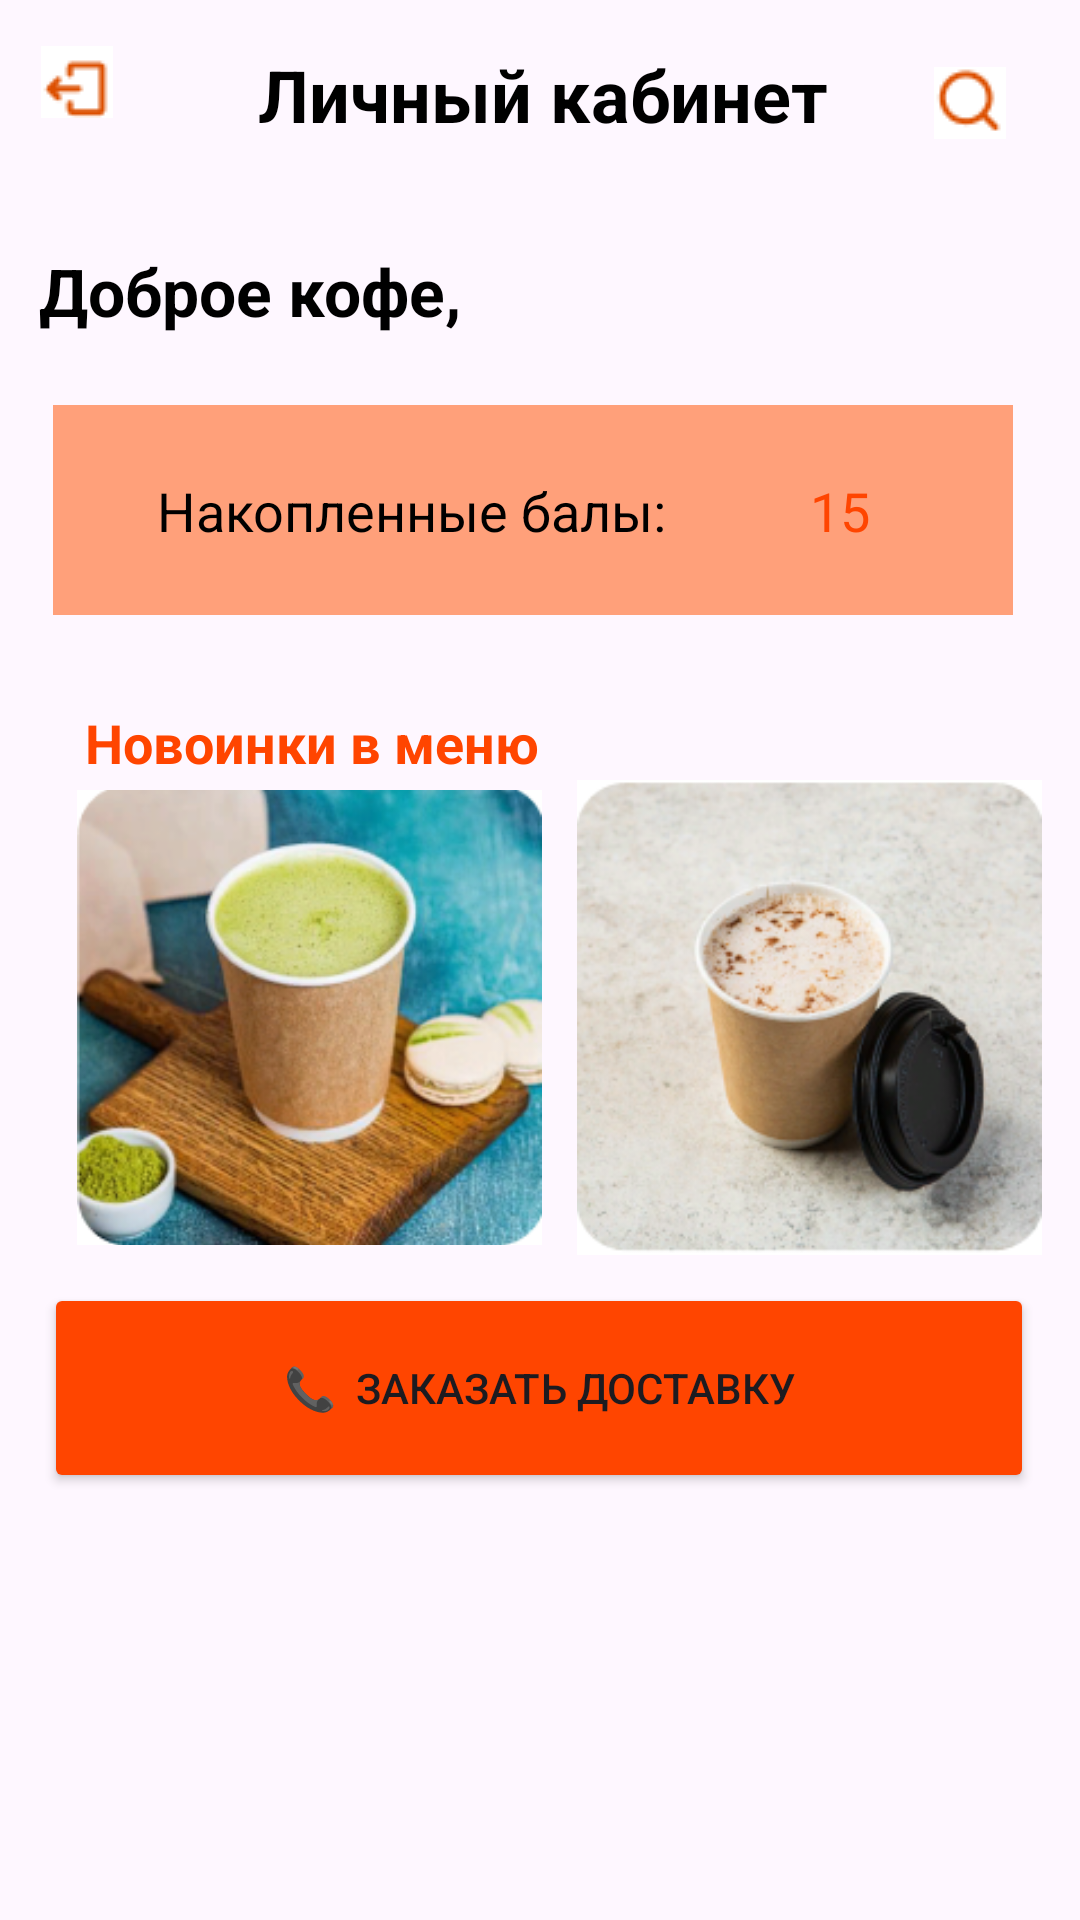

The Android layout XML behind this screen, and the referenced resources:
<!-- AndroidManifest.xml: application theme Theme.Podgotovka -->
<!-- res/layout/personal_area.xml -->
<?xml version="1.0" encoding="utf-8"?>
<androidx.constraintlayout.widget.ConstraintLayout xmlns:android="http://schemas.android.com/apk/res/android"
    xmlns:app="http://schemas.android.com/apk/res-auto"
    xmlns:tools="http://schemas.android.com/tools"
    android:layout_width="match_parent"
    android:layout_height="match_parent"
    tools:context=".PersonalArea">

    <ImageButton
        android:id="@+id/notification"
        android:onClick="notification"
        android:layout_width="24dp"
        android:layout_height="24dp"
        android:backgroundTint="@color/white"
        app:layout_constraintBottom_toBottomOf="parent"
        app:layout_constraintEnd_toEndOf="parent"
        app:layout_constraintHorizontal_bias="0.927"
        app:layout_constraintStart_toStartOf="parent"
        app:layout_constraintTop_toTopOf="parent"
        app:layout_constraintVertical_bias="0.036"
        app:srcCompat="@drawable/img_2"
        tools:ignore="MissingConstraints"
        />

    <ImageButton
        android:id="@+id/imageButton1"
        android:layout_width="24dp"
        android:layout_height="24dp"
        android:backgroundTint="@color/white"
        android:onClick="exit"
        app:layout_constraintBottom_toBottomOf="parent"
        app:layout_constraintEnd_toEndOf="parent"
        app:layout_constraintHorizontal_bias="0.041"
        app:layout_constraintStart_toStartOf="parent"
        app:layout_constraintTop_toTopOf="parent"
        app:layout_constraintVertical_bias="0.025"
        app:srcCompat="@drawable/img_1"
        tools:ignore="MissingConstraints"/>

    <TextView
        android:id="@+id/textView3"
        android:layout_width="wrap_content"
        android:layout_height="wrap_content"
        android:text="Личный кабинет"
        android:textColor="@color/black"
        android:textSize="24dp"
        android:textStyle="bold"
        app:layout_constraintBottom_toBottomOf="parent"
        app:layout_constraintEnd_toEndOf="parent"
        app:layout_constraintHorizontal_bias="0.507"
        app:layout_constraintStart_toStartOf="parent"
        app:layout_constraintTop_toTopOf="parent"
        app:layout_constraintVertical_bias="0.025" />

    <TextView
        android:id="@+id/textView2"
        android:layout_width="wrap_content"
        android:layout_height="wrap_content"
        android:text="Доброе кофе,"
        android:textColor="@color/black"
        android:textSize="22dp"
        android:textStyle="bold"
        app:layout_constraintBottom_toBottomOf="parent"
        app:layout_constraintEnd_toEndOf="parent"
        app:layout_constraintHorizontal_bias="0.059"
        app:layout_constraintStart_toStartOf="parent"
        app:layout_constraintTop_toTopOf="parent"
        app:layout_constraintVertical_bias="0.135"
        tools:ignore="MissingConstraints" />

    <TextView
        android:id="@+id/textname"
        android:layout_width="180dp"
        android:layout_height="30dp"
        android:layout_gravity="left"
        android:textColor="@color/edittext"
        android:textSize="24dp"
        app:layout_constraintBottom_toBottomOf="parent"
        app:layout_constraintEnd_toEndOf="parent"
        app:layout_constraintHorizontal_bias="0.287"
        app:layout_constraintStart_toEndOf="@+id/textView2"
        app:layout_constraintTop_toTopOf="parent"
        app:layout_constraintVertical_bias="0.135"
        tools:ignore="MissingConstraints" />

    <View
        android:id="@+id/view2"
        android:layout_width="320dp"
        android:layout_height="70dp"
        app:layout_constraintBottom_toBottomOf="parent"
        app:layout_constraintEnd_toEndOf="parent"
        android:background="#FFA07A"
        app:layout_constraintHorizontal_bias="0.439"
        app:layout_constraintStart_toStartOf="parent"
        app:layout_constraintTop_toTopOf="parent"
        app:layout_constraintVertical_bias="0.237"
        tools:ignore="MissingConstraints" />

    <TextView
        android:id="@+id/textView5"
        android:layout_width="wrap_content"
        android:layout_height="wrap_content"
        android:text="Накопленные балы:"
        android:textColor="@color/black"
        android:textSize="18dp"
        app:layout_constraintBottom_toBottomOf="@+id/view2"
        app:layout_constraintEnd_toEndOf="@+id/view2"
        app:layout_constraintHorizontal_bias="0.231"
        app:layout_constraintStart_toStartOf="@+id/view2"
        app:layout_constraintTop_toTopOf="@+id/view2"
        tools:ignore="MissingConstraints" />

    <TextView
        android:id="@+id/textView6"
        android:layout_width="wrap_content"
        android:layout_height="wrap_content"
        android:text="15"
        android:textColor="@color/edittext"
        android:textSize="18dp"
        app:layout_constraintBottom_toBottomOf="@+id/view2"
        app:layout_constraintEnd_toEndOf="@+id/view2"
        app:layout_constraintStart_toEndOf="@+id/textView5"
        app:layout_constraintTop_toTopOf="@+id/view2"
        tools:ignore="MissingConstraints" />

    <TextView
        android:id="@+id/textView7"
        android:layout_width="wrap_content"
        android:layout_height="wrap_content"
        android:text="Новоинки в меню"
        app:layout_constraintBottom_toBottomOf="parent"
        app:layout_constraintEnd_toEndOf="parent"
        app:layout_constraintHorizontal_bias="0.136"
        app:layout_constraintStart_toStartOf="parent"
        app:layout_constraintTop_toTopOf="parent"
        app:layout_constraintVertical_bias="0.382"
        android:textSize="18dp"
        android:textColor="@color/edittext"
        android:textStyle="bold"/>

    <ImageView
        android:id="@+id/imageView2"
        android:layout_width="155dp"
        android:layout_height="163dp"
        app:layout_constraintBottom_toBottomOf="parent"
        app:layout_constraintEnd_toEndOf="parent"
        app:layout_constraintHorizontal_bias="0.125"
        app:layout_constraintStart_toStartOf="parent"
        app:layout_constraintTop_toTopOf="parent"
        app:layout_constraintVertical_bias="0.54"
        app:srcCompat="@drawable/img_4" />

    <ImageView
        android:id="@+id/imageView3"
        android:layout_width="155dp"
        android:layout_height="163dp"
        app:layout_constraintBottom_toBottomOf="parent"
        app:layout_constraintEnd_toEndOf="parent"
        app:layout_constraintHorizontal_bias="0.478"
        app:layout_constraintStart_toEndOf="@+id/imageView2"
        app:layout_constraintTop_toTopOf="parent"
        app:layout_constraintVertical_bias="0.54"
        app:srcCompat="@drawable/img_3" />

    <Button
        android:id="@+id/button3"
        android:layout_width="330dp"
        android:layout_height="70dp"
        android:backgroundTint="@color/edittext"
        android:text="📞  Заказать доставку"
        android:onClick="web"
        app:layout_constraintBottom_toBottomOf="parent"
        app:layout_constraintEnd_toEndOf="parent"
        app:layout_constraintHorizontal_bias="0.493"
        app:layout_constraintStart_toStartOf="parent"
        app:layout_constraintTop_toTopOf="parent"
        app:layout_constraintVertical_bias="0.75" />
</androidx.constraintlayout.widget.ConstraintLayout>
<!-- resources referenced by this layout -->
<resources>
  <color name="black">#FF000000</color>
  <color name="edittext">#FF4500</color>
  <color name="white">#FFFFFFFF</color>
  <!-- drawable img_1: png bitmap (drawable, 367 bytes) -->
  <!-- drawable img_2: png bitmap (drawable, 501 bytes) -->
  <!-- drawable img_3: png bitmap (drawable, 92234 bytes) -->
  <!-- drawable img_4: png bitmap (drawable, 111848 bytes) -->
  <style name="Theme.Podgotovka" parent="Base.Theme.Podgotovka" />
  <style name="Base.Theme.Podgotovka" parent="Theme.Material3.DayNight.NoActionBar">
          
          
      </style>
</resources>
